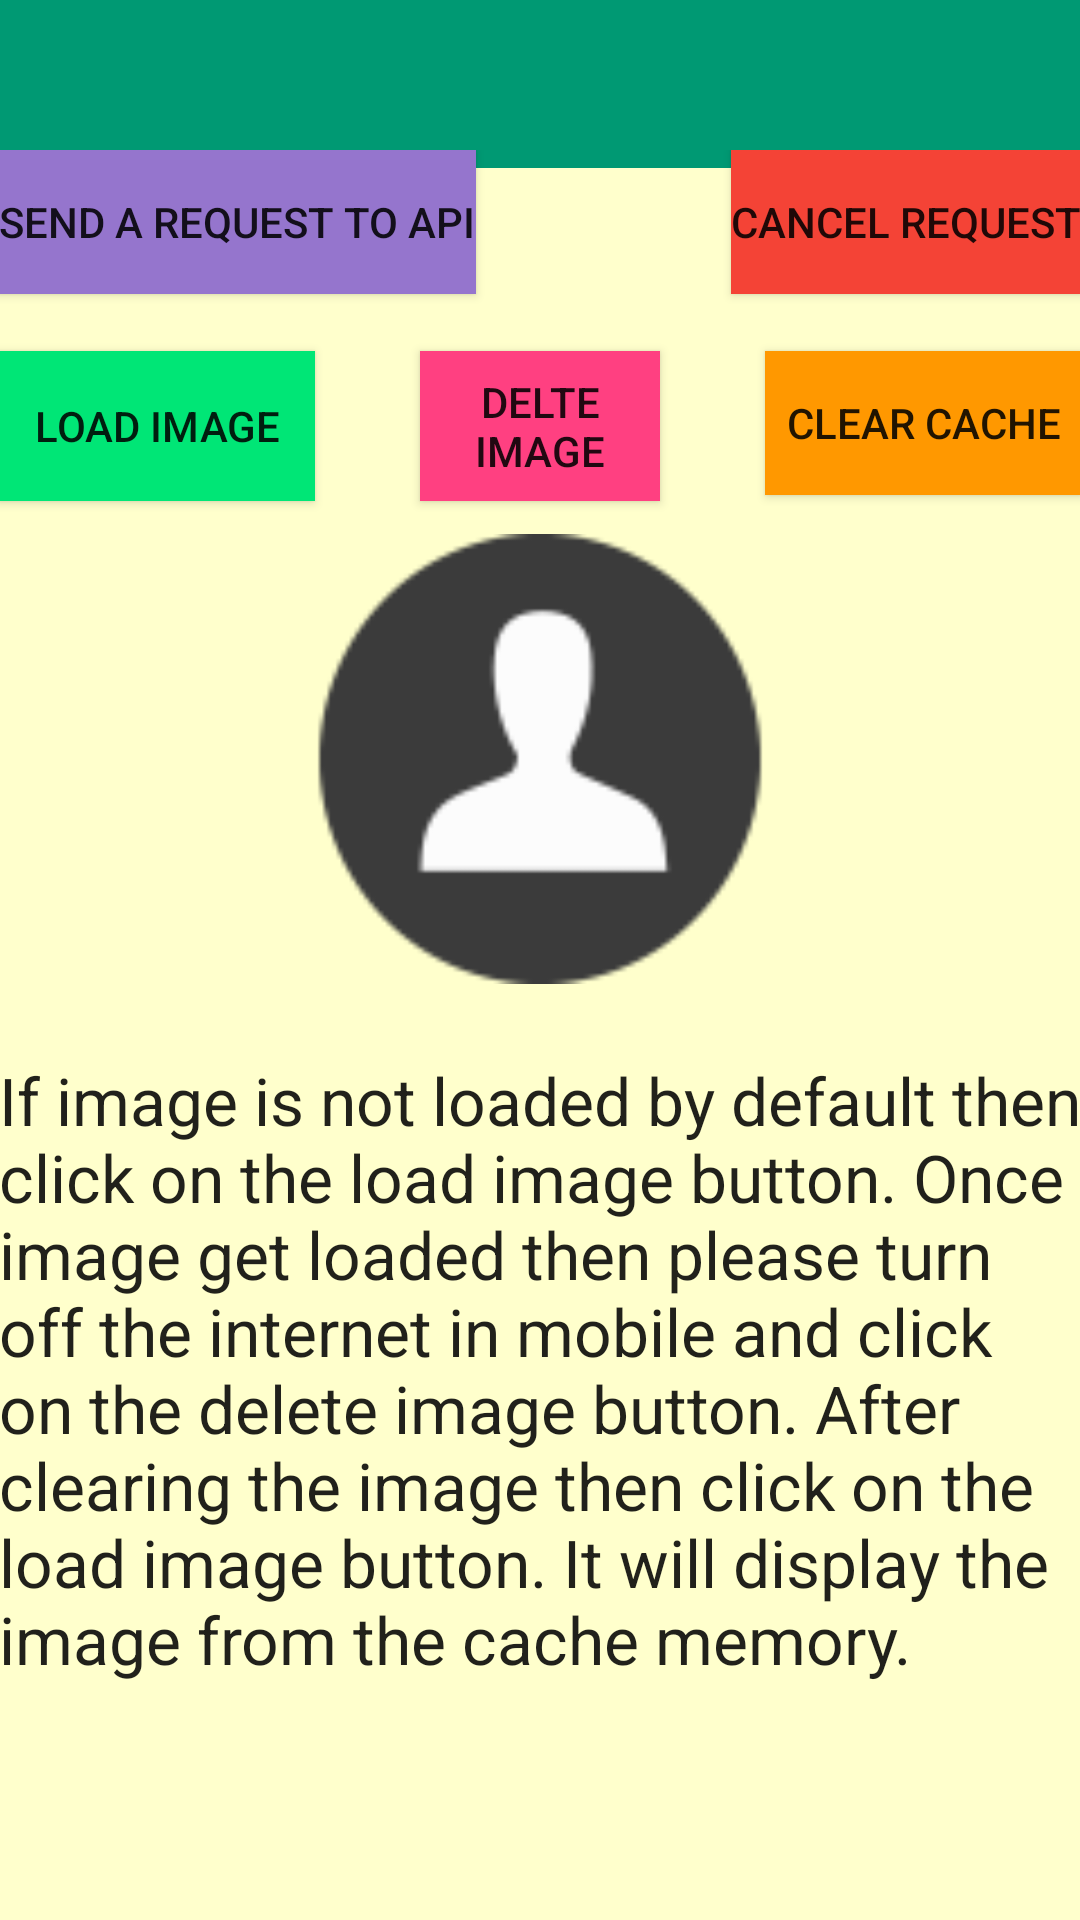

Write the Android layout XML for this screen, with the resource values it uses.
<!-- AndroidManifest.xml: activity theme AppTheme.NoActionBar -->
<!-- res/layout/activity_main.xml -->
<?xml version="1.0" encoding="utf-8"?>
<android.support.design.widget.CoordinatorLayout xmlns:android="http://schemas.android.com/apk/res/android"
    xmlns:app="http://schemas.android.com/apk/res-auto"
    xmlns:tools="http://schemas.android.com/tools"
    android:layout_width="match_parent"
    android:layout_height="match_parent"
    android:background="?attr/colorWhite"
    android:fitsSystemWindows="true"
    tools:context="reddy.com.ramanareddy.mindvalleyimageloaderexample.MainActivity">
    <android.support.v7.widget.Toolbar
        android:id="@+id/toolbar"
        android:layout_width="match_parent"
        android:layout_height="wrap_content"
        android:background="?attr/colorPrimary"

        app:popupTheme="@style/AppTheme.PopupOverlay" />

    <include layout="@layout/content_main" />

    <android.support.design.widget.AppBarLayout
        android:layout_width="match_parent"
        android:layout_height="wrap_content"
        android:theme="@style/AppTheme.AppBarOverlay">

    </android.support.design.widget.AppBarLayout>

</android.support.design.widget.CoordinatorLayout>
<!-- res/layout/content_main.xml (included above) -->
<?xml version="1.0" encoding="utf-8"?>
<RelativeLayout xmlns:android="http://schemas.android.com/apk/res/android"
    xmlns:app="http://schemas.android.com/apk/res-auto"
    xmlns:tools="http://schemas.android.com/tools"
    android:layout_width="match_parent"
    android:layout_height="match_parent"
    android:paddingBottom="@dimen/activity_vertical_margin"
    android:paddingLeft="@dimen/activity_horizontal_margin"
    android:paddingRight="@dimen/activity_horizontal_margin"
    android:paddingTop="@dimen/activity_vertical_margin"
    android:layout_marginTop="50dp"
    android:scrollbarAlwaysDrawVerticalTrack="true"
    app:layout_behavior="@string/appbar_scrolling_view_behavior"
    tools:context="reddy.com.ramanareddy.mindvalleyimageloaderexample.MainActivity"
    tools:showIn="@layout/activity_main">

    <Button
        android:layout_width="wrap_content"
        android:layout_height="wrap_content"
        android:text="Cancel Request"
        android:background="@color/colorDanger"
        android:id="@+id/btnCancel"
        android:layout_alignParentRight="true"
        android:layout_alignParentEnd="true"
        android:onClick="btnCancelRequestClicked"/>

    <FrameLayout
        android:layout_width="wrap_content"
        android:layout_height="wrap_content"
        android:id="@+id/frameLayout2">

    </FrameLayout>


<ScrollView
    android:layout_width="match_parent"
    android:layout_height="250dp"
    android:layout_below="@+id/imgView"
    android:layout_alignParentLeft="true"
    android:layout_alignParentStart="true"
    android:layout_marginTop="14dp">

    <TextView
        android:layout_width="wrap_content"
        android:layout_height="wrap_content"
        android:textAppearance="?android:attr/textAppearanceLarge"
        android:text="If image is not loaded by default then click on the load image button. Once image get loaded then please turn off the internet in mobile and click on the delete image button. After clearing the image then click on the load image button. It will display the image from the cache memory."
        android:id="@+id/textView"
        android:layout_marginTop="10dp"
        android:layout_alignParentLeft="true"
        android:layout_alignParentStart="true" />
</ScrollView>


    <ImageView
        android:layout_width="150dp"
        android:layout_height="150dp"
        android:id="@+id/imgView"
        android:src="@drawable/image"
        android:layout_marginTop="11dp"
        android:layout_below="@+id/button"
        android:layout_centerHorizontal="true" />


    <ProgressBar
        android:layout_width="wrap_content"
        android:layout_height="wrap_content"
        android:id="@+id/imgLoading"
        android:layout_alignBottom="@+id/imgView"
        android:layout_centerHorizontal="true"
        android:layout_marginBottom="80dp"
        android:indeterminate="false" />

    <Button
        android:layout_width="50dp"
        android:layout_height="50dp"
        android:text="Load Image"
        android:background="@color/colorGreen"
        android:id="@+id/button"

        android:onClick="btnImageRequestClicked"
        android:layout_below="@+id/button2"
        android:layout_alignParentLeft="true"
        android:layout_alignParentStart="true"
        android:layout_marginTop="19dp"
        android:layout_toLeftOf="@+id/imgView"
        android:layout_toStartOf="@+id/imgView" />

    <Button
        android:layout_width="wrap_content"
        android:layout_height="wrap_content"
        android:text="Send a Request to API"
        android:background="@color/colorPurple"
        android:id="@+id/button2"
        android:onClick="btnLoadApiClicked"
        android:layout_alignParentTop="false"
        android:layout_toRightOf="@+id/frameLayout2"
        android:layout_alignBottom="@+id/btnCancel" />

    <Button
        android:layout_width="80dp"
        android:layout_height="50dp"
        android:text="Delte Image"
        android:background="?attr/colorAccent"
        android:id="@+id/btnClearImage"
        android:onClick="btnClearImage"
        android:layout_above="@+id/imgView"
        android:layout_centerHorizontal="true" />
    <Button
        android:layout_width="wrap_content"
        android:layout_height="wrap_content"
        android:text="Clear cache"
        android:background="?attr/colorYellow"
        android:id="@+id/button3"
        android:onClick="btnClearCache"
        android:layout_alignTop="@+id/btnClearImage"
        android:layout_alignParentRight="true"
        android:layout_alignParentEnd="true"
        android:layout_toRightOf="@+id/imgView"
        android:layout_toEndOf="@+id/imgView" />

</RelativeLayout>
<!-- resources referenced by this layout -->
<resources>
  <color name="colorDanger">#f44336</color>
  <color name="colorGreen">#00e676</color>
  <color name="colorPurple">#9575cd</color>
  <!-- drawable image: png bitmap (drawable, 5308 bytes) -->
  <style name="AppTheme.AppBarOverlay" parent="ThemeOverlay.AppCompat.Dark.ActionBar" />
  <style name="AppTheme.PopupOverlay" parent="ThemeOverlay.AppCompat.Light" />
  <style name="AppTheme.NoActionBar">
          <item name="windowActionBar">false</item>
          <item name="windowNoTitle">true</item>
      </style>
</resources>
